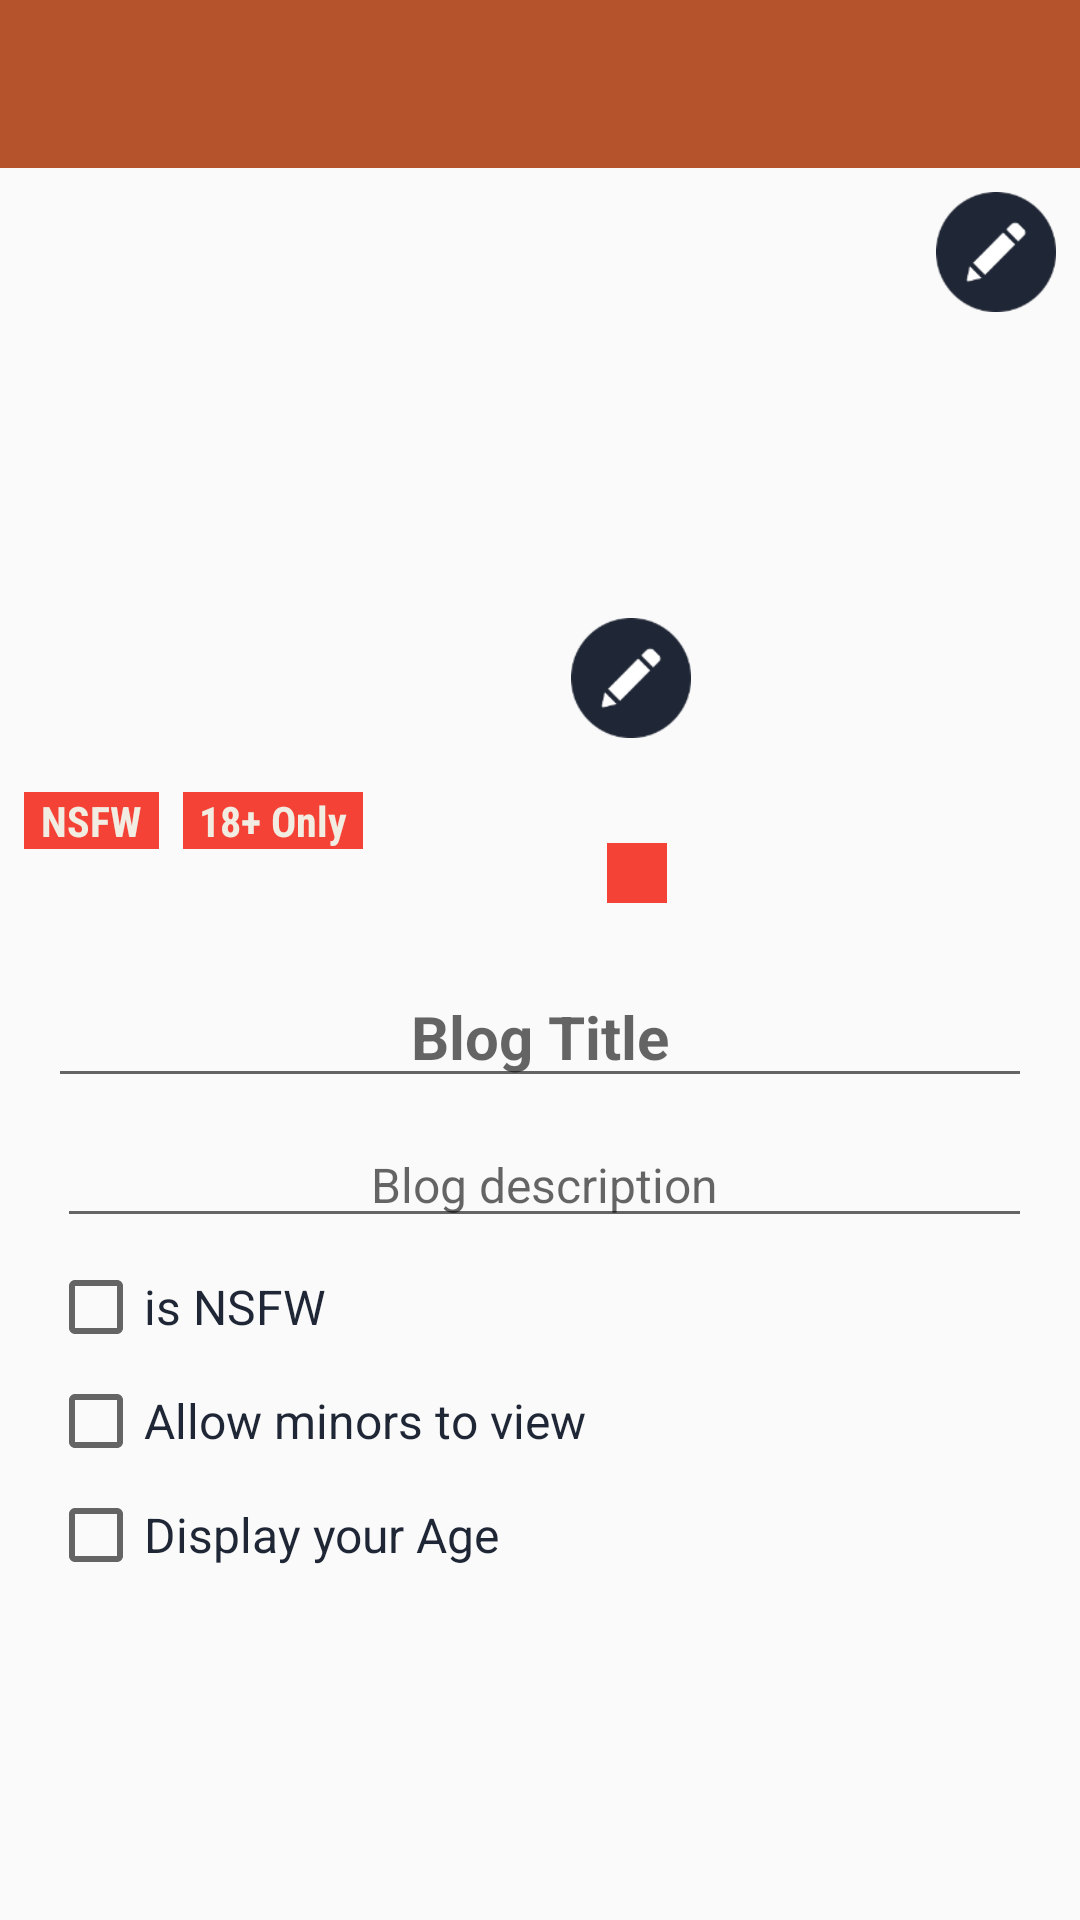

This screen was rendered from an Android layout file. Write that file and the resources it references.
<!-- AndroidManifest.xml: application theme NoActionBarTheme -->
<!-- res/layout/activity_blog_edit.xml -->
<?xml version="1.0" encoding="utf-8"?>
<androidx.constraintlayout.widget.ConstraintLayout xmlns:android="http://schemas.android.com/apk/res/android"
    xmlns:app="http://schemas.android.com/apk/res-auto"
    xmlns:tools="http://schemas.android.com/tools"
    android:layout_width="match_parent"
    android:layout_height="match_parent"
    tools:context=".activities.blog.self.BlogEditActivity">

    <androidx.appcompat.widget.Toolbar
        android:id="@+id/toolbar"
        android:layout_width="match_parent"
        android:layout_height="wrap_content"
        android:background="?attr/colorPrimary"
        android:minHeight="?attr/actionBarSize"
        android:theme="?attr/actionBarTheme"
        app:layout_constraintEnd_toEndOf="parent"
        app:layout_constraintStart_toStartOf="parent"
        app:layout_constraintTop_toTopOf="parent" />

    <ImageView
        android:id="@+id/blog_background_image"
        android:layout_width="0dp"
        android:layout_height="200dp"
        android:clickable="false"
        android:contentDescription="@string/blog_background_image"
        android:scaleType="centerCrop"
        app:layout_constraintEnd_toEndOf="parent"
        app:layout_constraintHorizontal_bias="1.0"
        app:layout_constraintStart_toStartOf="@id/toolbar"
        app:layout_constraintTop_toBottomOf="@+id/toolbar"
        tools:src="@tools:sample/backgrounds/scenic[17]"
        tools:srcCompat="@tools:sample/backgrounds/scenic[17]" />

    <ImageView
        android:id="@+id/blog_icon_image"
        android:layout_width="100dp"
        android:layout_height="100dp"
        android:layout_marginTop="150dp"
        android:clickable="false"
        android:contentDescription="@string/blog_icon_image"
        android:scaleType="centerCrop"
        app:layout_constraintEnd_toEndOf="parent"
        app:layout_constraintHorizontal_bias="0.501"
        app:layout_constraintStart_toStartOf="parent"
        app:layout_constraintTop_toTopOf="@+id/blog_background_image"
        tools:src="@tools:sample/avatars"
        tools:srcCompat="@tools:sample/avatars" />

    <Button
        android:id="@+id/change_background_button"
        android:layout_width="40dp"
        android:layout_height="40dp"
        android:layout_marginTop="8dp"
        android:layout_marginEnd="8dp"
        android:background="@drawable/ic_edit_filled"
        app:layout_constraintEnd_toEndOf="@+id/blog_background_image"
        app:layout_constraintTop_toTopOf="@+id/blog_background_image" />

    <Button
        android:id="@+id/change_icon_button"
        android:layout_width="40dp"
        android:layout_height="40dp"
        android:background="@drawable/ic_edit_filled"
        app:layout_constraintEnd_toEndOf="@+id/blog_icon_image"
        app:layout_constraintTop_toTopOf="@+id/blog_icon_image" />

    <TextView
        android:id="@+id/blog_url"
        android:layout_width="wrap_content"
        android:layout_height="20dp"
        android:layout_marginStart="8dp"
        android:layout_marginTop="8dp"
        android:clickable="false"
        android:fontFamily="sans-serif-condensed"
        android:textAlignment="textStart"
        android:textColor="@color/Link"
        android:typeface="sans"
        app:layout_constraintStart_toStartOf="parent"
        app:layout_constraintTop_toTopOf="@+id/blog_background_image"
        tools:ignore="KeyboardInaccessibleWidget"
        tools:text="blog-url" />

    <EditText
        android:id="@+id/blog_title"
        android:layout_width="0dp"
        android:layout_height="wrap_content"
        android:layout_marginStart="16dp"
        android:layout_marginTop="16dp"
        android:layout_marginEnd="16dp"
        android:hint="@string/blog_title_hint"
        android:inputType="text"
        android:textAlignment="center"
        android:textAllCaps="true"
        android:textColor="@color/Primary"
        android:textSize="20sp"
        android:textStyle="bold"
        app:layout_constraintEnd_toEndOf="parent"
        app:layout_constraintStart_toStartOf="parent"
        app:layout_constraintTop_toBottomOf="@+id/blog_icon_image"
        tools:ignore="Autofill" />

    <EditText
        android:id="@+id/blog_description"
        android:layout_width="0dp"
        android:layout_height="wrap_content"
        android:layout_marginStart="19dp"
        android:layout_marginTop="8dp"
        android:layout_marginEnd="16dp"
        android:hint="@string/blog_description_hint"
        android:inputType="text|textMultiLine"
        android:singleLine="false"
        android:textAlignment="center"
        android:textColor="@color/Dark"
        android:textSize="16sp"
        app:layout_constraintEnd_toEndOf="parent"
        app:layout_constraintStart_toStartOf="parent"
        app:layout_constraintTop_toBottomOf="@+id/blog_title"
        tools:ignore="Autofill" />

    <TextView
        android:id="@+id/nsfw_badge"
        android:layout_width="45dp"
        android:layout_height="wrap_content"
        android:layout_marginStart="8dp"
        android:layout_marginTop="8dp"
        android:background="@color/Danger"
        android:clickable="false"
        android:fontFamily="sans-serif-condensed"
        android:text="@string/nsfw"
        android:textAlignment="center"
        android:textColor="@color/Light"
        android:textSize="14sp"
        android:textStyle="bold"
        android:typeface="sans"
        app:layout_constraintStart_toStartOf="parent"
        app:layout_constraintTop_toBottomOf="@+id/blog_background_image" />

    <TextView
        android:id="@+id/adult_only_badge"
        android:layout_width="60dp"
        android:layout_height="wrap_content"
        android:layout_marginStart="8dp"
        android:layout_marginTop="8dp"
        android:background="@color/Danger"
        android:clickable="false"
        android:fontFamily="sans-serif-condensed"
        android:text="@string/_18_only"
        android:textAlignment="center"
        android:textColor="@color/Light"
        android:textStyle="bold"
        android:typeface="sans"
        app:layout_constraintStart_toEndOf="@+id/nsfw_badge"
        app:layout_constraintTop_toBottomOf="@+id/blog_background_image" />

    <TextView
        android:id="@+id/age_badge"
        android:layout_width="20dp"
        android:layout_height="20dp"
        android:layout_marginTop="75dp"
        android:layout_marginEnd="8dp"
        android:background="@color/Danger"
        android:clickable="false"
        android:fontFamily="sans-serif-condensed"
        android:textAlignment="center"
        android:textColor="@color/Light"
        android:typeface="sans"
        app:layout_constraintEnd_toEndOf="@+id/blog_icon_image"
        app:layout_constraintTop_toTopOf="@+id/blog_icon_image"
        tools:text="18" />

    <CheckBox
        android:id="@+id/nsfw_check_box"
        android:layout_width="wrap_content"
        android:layout_height="30dp"
        android:layout_marginStart="16dp"
        android:layout_marginTop="8dp"
        android:text="@string/is_nsfw"
        android:textAlignment="viewStart"
        android:textColor="@color/Dark"
        android:textSize="16sp"
        app:layout_constraintStart_toStartOf="parent"
        app:layout_constraintTop_toBottomOf="@+id/blog_description" />

    <CheckBox
        android:id="@+id/allow_minors_check_box"
        android:layout_width="wrap_content"
        android:layout_height="30dp"
        android:layout_marginStart="16dp"
        android:layout_marginTop="8dp"
        android:text="@string/allow_minors_to_view"
        android:textAlignment="viewStart"
        android:textColor="@color/Dark"
        android:textSize="16sp"
        app:layout_constraintStart_toStartOf="parent"
        app:layout_constraintTop_toBottomOf="@+id/nsfw_check_box" />

    <CheckBox
        android:id="@+id/display_age_checkbox"
        android:layout_width="wrap_content"
        android:layout_height="30dp"
        android:layout_marginStart="16dp"
        android:layout_marginTop="8dp"
        android:text="@string/display_your_age"
        android:textAlignment="viewStart"
        android:textColor="@color/Dark"
        android:textSize="16sp"
        app:layout_constraintStart_toStartOf="parent"
        app:layout_constraintTop_toBottomOf="@+id/allow_minors_check_box" />
</androidx.constraintlayout.widget.ConstraintLayout>
<!-- resources referenced by this layout -->
<resources>
  <color name="Danger">#f44336</color>
  <color name="Dark">#1F2635</color>
  <color name="Light">#F1EDE2</color>
  <color name="Link">#3572f5</color>
  <color name="Primary">#b5532d</color>
  <!-- drawable ic_edit_filled: png bitmap (drawable-hdpi, 1453 bytes) -->
  <string name="_18_only">18+ Only</string>
  <string name="allow_minors_to_view">Allow minors to view</string>
  <string name="blog_background_image">Blog Background Image</string>
  <string name="blog_description_hint">Blog description</string>
  <string name="blog_icon_image">Blog Icon Image</string>
  <string name="blog_title_hint">Blog Title</string>
  <string name="display_your_age">Display your Age</string>
  <string name="is_nsfw">is NSFW</string>
  <string name="nsfw">NSFW</string>
  <style name="NoActionBarTheme" parent="Theme.AppCompat.Light.NoActionBar">
          <item name="colorPrimary">@color/Primary</item>
          <item name="colorPrimaryDark">@color/Dark</item>
          <item name="colorAccent">@color/Secondary</item>
          <item name="dividerHorizontal">@color/Dark</item>
          <item name="android:divider">@color/Dark</item>
          <item name="android:horizontalDivider">@color/Dark</item>
          <item name="dividerVertical">@color/Dark</item>
          <item name="android:listDivider">@color/Dark</item>
      </style>
  <color name="Secondary">#8FB0B2</color>
</resources>
